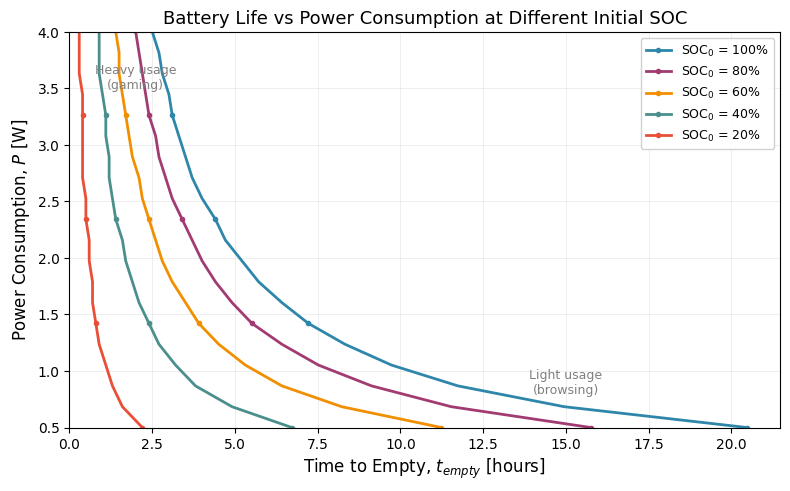
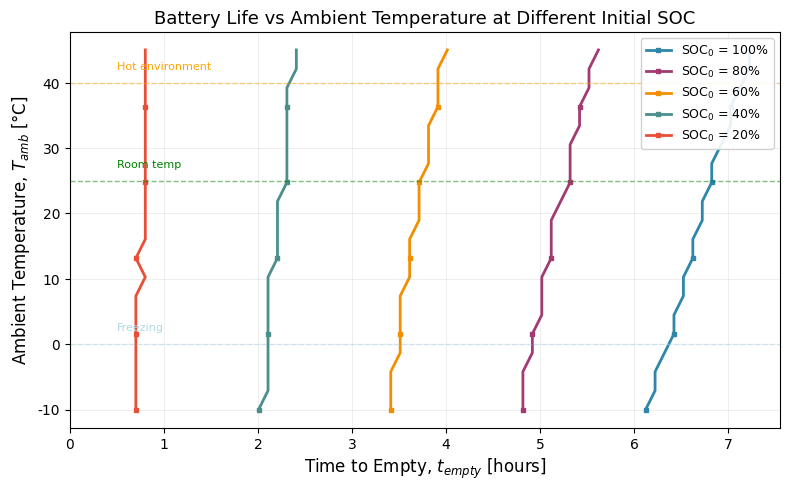
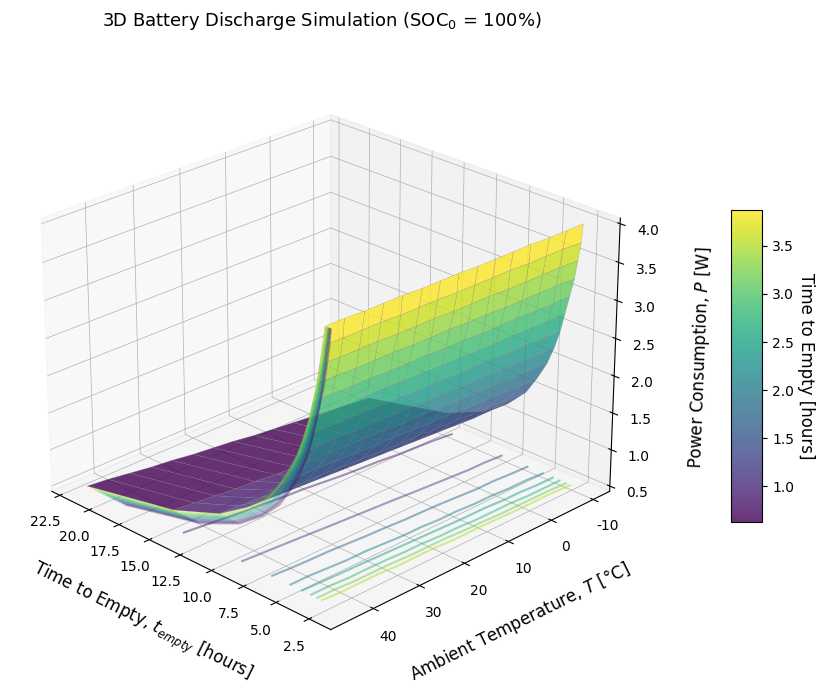

Write Python code to recreate these figures, in order.
#!/usr/bin/env python3
# -*- coding: utf-8 -*-
"""
MCM 2026 Problem A - Battery Discharge Simulation Figures
基于不同初始状态和影响因素下的实验仿真与模型验证、不确定度量化

图1: 耗尽时间 vs 电池功耗 (不同初始电量)
图2: 耗尽时间 vs 环境温度 (不同初始电量)  
图3: 3D图 - 耗尽时间 vs 环境温度 vs 电池功耗

Author: MCM Team
Date: 2026
"""

import numpy as np
import matplotlib
matplotlib.use('Agg')
import matplotlib.pyplot as plt
from matplotlib import rcParams
from mpl_toolkits.mplot3d import Axes3D
from scipy.integrate import solve_ivp
import warnings
warnings.filterwarnings('ignore')
import gc

# Set publication-quality figure parameters
rcParams['font.family'] = 'serif'
rcParams['font.serif'] = ['Times New Roman']
rcParams['font.size'] = 11
rcParams['axes.labelsize'] = 12
rcParams['axes.titlesize'] = 13
rcParams['xtick.labelsize'] = 10
rcParams['ytick.labelsize'] = 10
rcParams['legend.fontsize'] = 9
rcParams['figure.dpi'] = 150
rcParams['savefig.dpi'] = 150
rcParams['savefig.bbox'] = 'tight'
rcParams['axes.linewidth'] = 0.8
rcParams['grid.linewidth'] = 0.5

# Color palette for different initial SOC levels
COLORS = ['#2E86AB', '#A23B72', '#F18F01', '#4B8F8C', '#E94F37', '#7D8491', '#1B4965', '#5FA8D3']

# =============================================================================
# Battery Model Parameters
# =============================================================================
class BatteryParams:
    """Battery model parameters"""
    Q_nom = 3.0         # Nominal capacity [Ah]
    V_nom = 3.7         # Nominal voltage [V]
    R0 = 0.050          # Internal resistance [Ohm]
    R1 = 0.030          # RC pair 1 resistance [Ohm]
    R2 = 0.020          # RC pair 2 resistance [Ohm]
    C1 = 1000.0         # RC pair 1 capacitance [F]
    C2 = 25000.0        # RC pair 2 capacitance [F]
    
    # OCV Shepherd model
    E0 = 3.685
    K1 = 0.2156
    K2 = 0.0351
    K3 = -0.0175
    
    # Thermal parameters
    T_amb = 298.15      # Ambient temperature [K] = 25°C
    C_th = 100.0        # Thermal capacitance [J/K]
    R_th = 5.0          # Thermal resistance [K/W]
    
    SOH = 1.0           # State of Health
    
    # Power consumption (baseline)
    P_base = 0.150      # Base power [W]
    B = 0.5             # Screen brightness [0-1]
    U_cpu = 0.3         # CPU utilization [0-1]

def calculate_ocv(soc: float) -> float:
    """Calculate Open Circuit Voltage using Shepherd model"""
    soc = np.clip(soc, 0.001, 0.999)
    return BatteryParams.E0 + BatteryParams.K1 * soc + \
           BatteryParams.K2 * np.log(soc) + BatteryParams.K3 * np.log(1 - soc)

def calculate_power(brightness: float = 0.5, cpu_util: float = 0.3, T: float = 298.15) -> float:
    """
    Calculate total power consumption [W]
    
    Args:
        brightness: Screen brightness [0-1]
        cpu_util: CPU utilization [0-1]
        T: Battery temperature [K]
    """
    P_display = 0.050 + 0.800 * (brightness ** 1.8)
    P_cpu = 0.100 + 2.5 * (cpu_util ** 1.5)
    P_base = 0.150
    
    # Temperature correction factor (higher temp = slightly more efficient)
    T_factor = 1.0 + 0.002 * (298.15 - T)
    
    return (P_display + P_cpu + P_base) * T_factor

def simulate_discharge(soc_init: float, T_amb: float, power: float, 
                       soc_cutoff: float = 0.10) -> tuple:
    """
    Simulate battery discharge
    
    Args:
        soc_init: Initial state of charge [0-1]
        T_amb: Ambient temperature [K]
        power: Power consumption [W]
        soc_cutoff: SOC cutoff threshold
        
    Returns:
        (time_to_empty [hours], time_array, soc_array, power_array)
    """
    Q_eff = BatteryParams.Q_nom * BatteryParams.SOH * 3600  # [As]
    V_nom = BatteryParams.V_nom
    
    def battery_ode(t, y):
        soc, V_rc1, V_rc2, T = y
        
        if soc < soc_cutoff:
            return [0, 0, 0, 0]
        
        # Current from power
        V_oc = calculate_ocv(soc)
        V_terminal = V_oc - V_rc1 - V_rc2 - BatteryParams.R0 * (power / V_nom)
        I = power / max(V_terminal, 2.5)
        
        # State derivatives
        dSOC = -I / Q_eff
        dV_rc1 = (I * BatteryParams.R1 - V_rc1) / (BatteryParams.R1 * BatteryParams.C1)
        dV_rc2 = (I * BatteryParams.R2 - V_rc2) / (BatteryParams.R2 * BatteryParams.C2)
        
        # Thermal dynamics
        P_loss = I**2 * (BatteryParams.R0 + BatteryParams.R1 + BatteryParams.R2)
        dT = (P_loss - (T - T_amb) / BatteryParams.R_th) / BatteryParams.C_th
        
        return [dSOC, dV_rc1, dV_rc2, dT]
    
    # Initial conditions
    y0 = [soc_init, 0, 0, T_amb]
    
    # Time span (max 30 hours in seconds)
    t_span = (0, 30 * 3600)
    t_eval = np.linspace(0, 30 * 3600, 300)
    
    # Solve ODE
    sol = solve_ivp(battery_ode, t_span, y0, t_eval=t_eval, method='RK45')
    
    # Find time to empty
    soc_array = sol.y[0]
    time_array = sol.t / 3600  # Convert to hours
    
    # Find when SOC drops below cutoff
    idx = np.where(soc_array <= soc_cutoff)[0]
    if len(idx) > 0:
        t_empty = time_array[idx[0]]
    else:
        t_empty = time_array[-1]
    
    return t_empty, time_array, soc_array, np.full_like(time_array, power)


def generate_figure1():
    """
    图1: 耗尽时间 vs 电池功耗 (不同初始电量)
    横坐标: 耗尽时间 t [hours]
    纵坐标: 电池功耗 P [W]
    多条曲线: 不同初始SOC (20%, 40%, 60%, 80%, 100%)
    """
    print("Generating Figure 1: Discharge Time vs Power Consumption...")
    
    fig, ax = plt.subplots(figsize=(8, 5))
    
    # Initial SOC levels (step of 20%)
    soc_levels = [1.0, 0.8, 0.6, 0.4, 0.2]
    
    # Power consumption range
    power_range = np.linspace(0.5, 4.0, 20)  # 0.5W to 4.0W
    
    for i, soc_init in enumerate(soc_levels):
        t_empty_list = []
        
        for power in power_range:
            t_empty, _, _, _ = simulate_discharge(soc_init, 298.15, power)
            t_empty_list.append(t_empty)
        
        label = f'SOC$_0$ = {int(soc_init*100)}%'
        ax.plot(t_empty_list, power_range, color=COLORS[i], linewidth=2, 
                label=label, marker='o', markersize=3, markevery=5)
    
    ax.set_xlabel('Time to Empty, $t_{empty}$ [hours]')
    ax.set_ylabel('Power Consumption, $P$ [W]')
    ax.set_title('Battery Life vs Power Consumption at Different Initial SOC')
    ax.legend(loc='upper right', framealpha=0.9)
    ax.grid(True, alpha=0.3)
    ax.set_xlim(0, None)
    ax.set_ylim(0.5, 4.0)
    
    # Add annotation
    ax.annotate('Light usage\n(browsing)', xy=(15, 0.8), fontsize=9, 
                ha='center', color='gray')
    ax.annotate('Heavy usage\n(gaming)', xy=(2, 3.5), fontsize=9, 
                ha='center', color='gray')
    
    plt.tight_layout()
    plt.savefig('fig1_discharge_power.png', dpi=150, bbox_inches='tight')
    plt.savefig('fig1_discharge_power.pdf', bbox_inches='tight')
    plt.close()
    gc.collect()
    print("  -> Saved: fig1_discharge_power.png/pdf")


def generate_figure2():
    """
    图2: 耗尽时间 vs 环境温度 (不同初始电量)
    横坐标: 耗尽时间 t [hours]
    纵坐标: 环境温度 T [°C]
    多条曲线: 不同初始SOC (20%, 40%, 60%, 80%, 100%)
    """
    print("Generating Figure 2: Discharge Time vs Ambient Temperature...")
    
    fig, ax = plt.subplots(figsize=(8, 5))
    
    # Initial SOC levels
    soc_levels = [1.0, 0.8, 0.6, 0.4, 0.2]
    
    # Temperature range: -10°C to 45°C
    temp_range_C = np.linspace(-10, 45, 20)
    temp_range_K = temp_range_C + 273.15
    
    # Fixed power consumption (medium usage)
    power = 1.5  # W
    
    for i, soc_init in enumerate(soc_levels):
        t_empty_list = []
        
        for T_amb in temp_range_K:
            # Temperature affects power slightly
            power_eff = power * (1.0 + 0.003 * (298.15 - T_amb))
            t_empty, _, _, _ = simulate_discharge(soc_init, T_amb, power_eff)
            t_empty_list.append(t_empty)
        
        label = f'SOC$_0$ = {int(soc_init*100)}%'
        ax.plot(t_empty_list, temp_range_C, color=COLORS[i], linewidth=2, 
                label=label, marker='s', markersize=3, markevery=4)
    
    ax.set_xlabel('Time to Empty, $t_{empty}$ [hours]')
    ax.set_ylabel('Ambient Temperature, $T_{amb}$ [°C]')
    ax.set_title('Battery Life vs Ambient Temperature at Different Initial SOC')
    ax.legend(loc='upper right', framealpha=0.9)
    ax.grid(True, alpha=0.3)
    ax.set_xlim(0, None)
    
    # Add horizontal lines for reference temperatures
    ax.axhline(y=0, color='lightblue', linestyle='--', alpha=0.5, linewidth=1)
    ax.axhline(y=25, color='green', linestyle='--', alpha=0.5, linewidth=1)
    ax.axhline(y=40, color='orange', linestyle='--', alpha=0.5, linewidth=1)
    
    ax.text(0.5, 2, 'Freezing', fontsize=8, color='lightblue')
    ax.text(0.5, 27, 'Room temp', fontsize=8, color='green')
    ax.text(0.5, 42, 'Hot environment', fontsize=8, color='orange')
    
    plt.tight_layout()
    plt.savefig('fig2_discharge_temperature.png', dpi=150, bbox_inches='tight')
    plt.savefig('fig2_discharge_temperature.pdf', bbox_inches='tight')
    plt.close()
    gc.collect()
    print("  -> Saved: fig2_discharge_temperature.png/pdf")


def generate_figure3():
    """
    图3: 3D图 - 耗尽时间 vs 环境温度 vs 电池功耗
    X轴: 耗尽时间 t [hours]
    Y轴: 环境温度 T [°C]
    Z轴: 电池功耗 P [W]
    特定初始电量 (100% SOC)
    """
    print("Generating Figure 3: 3D Surface - Time vs Temperature vs Power...")
    
    fig = plt.figure(figsize=(10, 7))
    ax = fig.add_subplot(111, projection='3d')
    
    # Fixed initial SOC
    soc_init = 1.0
    
    # Create mesh grid
    temp_range_C = np.linspace(-10, 45, 15)
    temp_range_K = temp_range_C + 273.15
    power_range = np.linspace(0.5, 4.0, 15)
    
    T_mesh, P_mesh = np.meshgrid(temp_range_C, power_range)
    T_mesh_K, _ = np.meshgrid(temp_range_K, power_range)
    t_empty_mesh = np.zeros_like(T_mesh)
    
    # Calculate time to empty for each (T, P) combination
    for i in range(len(power_range)):
        for j in range(len(temp_range_C)):
            T_amb = temp_range_K[j]
            power = power_range[i]
            power_eff = power * (1.0 + 0.003 * (298.15 - T_amb))
            t_empty, _, _, _ = simulate_discharge(soc_init, T_amb, power_eff)
            t_empty_mesh[i, j] = t_empty
    
    # Create surface plot
    surf = ax.plot_surface(t_empty_mesh, T_mesh, P_mesh, 
                           cmap='viridis', alpha=0.8,
                           linewidth=0.2, edgecolor='gray',
                           antialiased=True)
    
    # Add contour projections
    ax.contour(t_empty_mesh, T_mesh, P_mesh, zdir='z', offset=0.5, 
               cmap='viridis', alpha=0.5, levels=10)
    ax.contour(t_empty_mesh, T_mesh, P_mesh, zdir='y', offset=45, 
               cmap='viridis', alpha=0.3, levels=10)
    
    ax.set_xlabel('\nTime to Empty, $t_{empty}$ [hours]', labelpad=10)
    ax.set_ylabel('\nAmbient Temperature, $T$ [°C]', labelpad=10)
    ax.set_zlabel('\nPower Consumption, $P$ [W]', labelpad=10)
    ax.set_title('3D Battery Discharge Simulation (SOC$_0$ = 100%)', pad=20)
    
    # Add colorbar
    cbar = fig.colorbar(surf, ax=ax, shrink=0.5, aspect=10, pad=0.1)
    cbar.set_label('Time to Empty [hours]', rotation=270, labelpad=15)
    
    # Set viewing angle
    ax.view_init(elev=25, azim=135)
    
    plt.tight_layout()
    plt.savefig('fig3_3d_discharge.png', dpi=150, bbox_inches='tight')
    plt.savefig('fig3_3d_discharge.pdf', bbox_inches='tight')
    plt.close()
    gc.collect()
    print("  -> Saved: fig3_3d_discharge.png/pdf")


def main():
    """Generate all three figures"""
    print("=" * 60)
    print("Battery Discharge Simulation - Figure Generation")
    print("基于不同初始状态和影响因素下的实验仿真与模型验证")
    print("=" * 60)
    
    generate_figure1()
    generate_figure2()
    generate_figure3()
    
    print("=" * 60)
    print("All figures generated successfully!")
    print("Output files:")
    print("  - fig1_discharge_power.png/pdf")
    print("  - fig2_discharge_temperature.png/pdf")
    print("  - fig3_3d_discharge.png/pdf")
    print("=" * 60)


if __name__ == "__main__":
    main()
